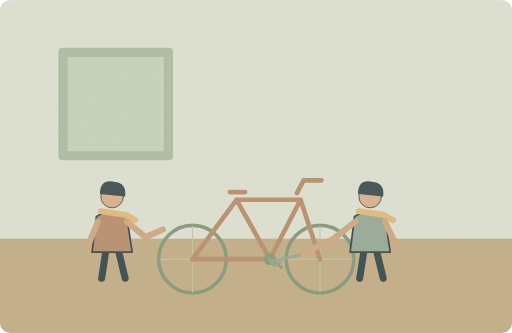
t = 0.00 s
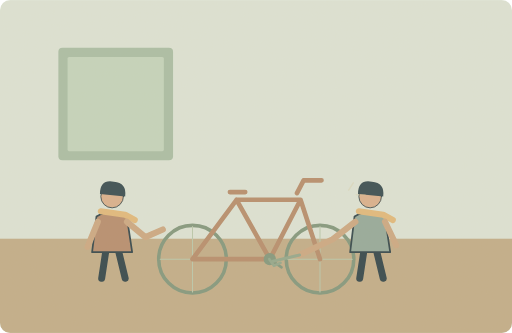
t = 1.25 s
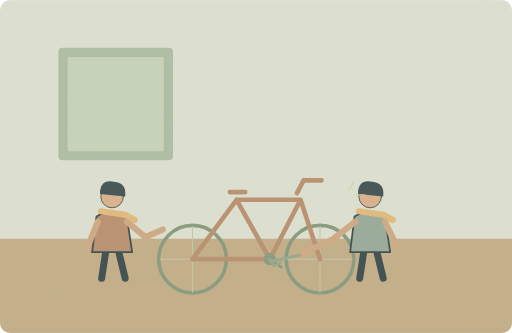
t = 3.75 s
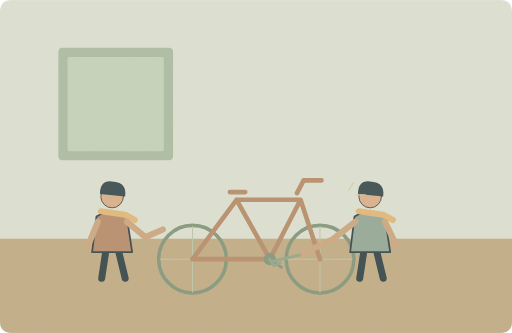
t = 5.00 s
t = 6.25 s: frame unchanged from t = 3.75 s, image omitted
t = 8.75 s: frame unchanged from t = 1.25 s, image omitted

The animated SVG that drew these frames (rendered in a browser with its animation timeline set to each time). Animation: 1 SMIL element (animate=1); one cycle of 10.00 s, repeats indefinitely.

<svg xmlns="http://www.w3.org/2000/svg" width="1000" height="650" viewBox="0 0 1000 650" role="img" aria-labelledby="title desc"><title id="title">单词小故事</title><desc id="desc">Do you know how to fix this bicycle?</desc><metadata>{"wordId": "know", "dailyExample": "Do you know how to fix this bicycle?", "source": "https://github.com/go1app/word-atlas/blob/main/public/atlas/entries/4.json", "attribution": "Word Atlas contributors — CC BY 4.0", "license": "https://creativecommons.org/licenses/by/4.0/", "changes": "New original vector animation interpreting the daily example.", "durationSeconds": 10}</metadata><defs><clipPath id="frame"><rect width="1000" height="650" rx="20"/></clipPath><filter id="paper"><feTurbulence type="fractalNoise" baseFrequency=".74" numOctaves="3" stitchTiles="stitch"/><feColorMatrix type="saturate" values="0"/><feComponentTransfer><feFuncA type="linear" slope=".065"/></feComponentTransfer><feBlend in="SourceGraphic" mode="soft-light"/></filter><filter id="glow" x="-100%" y="-100%" width="300%" height="300%"><feGaussianBlur stdDeviation="8"/></filter></defs><g clip-path="url(#frame)"><rect x="0" y="0" width="1000" height="650" rx="0" fill="#dce4d7" /><rect x="0" y="466" width="1000" height="184" rx="0" fill="#c0ac88" /><rect x="114" y="93" width="224" height="220" rx="8" fill="#a8bda5" /><rect x="132" y="111" width="188" height="184" rx="3" fill="#c3d4bd" /><circle cx="376" cy="506" r="66" fill="none" stroke="#7f967c" stroke-width="7"/><path d="M376 442V570M313 506H439" fill="none" stroke="#b9c8ac" stroke-width="2" stroke-linecap="round" stroke-linejoin="round" /><circle cx="625" cy="506" r="66" fill="none" stroke="#7f967c" stroke-width="7"/><path d="M625 442V570M562 506H688" fill="none" stroke="#b9c8ac" stroke-width="2" stroke-linecap="round" stroke-linejoin="round" /><path d="M376 506L462 390 527 506H376M462 390H587L527 506M587 390L625 506M449 375H479M580 377L593 352H628" fill="none" stroke="#b58b6b" stroke-width="9" stroke-linecap="round" stroke-linejoin="round" /><circle cx="527" cy="506" r="12" fill="#7f967c" /><path d="M527 506l23 16" fill="none" stroke="#7f967c" stroke-width="5" stroke-linecap="round" stroke-linejoin="round" /><g transform="translate(219 438) scale(1.7)" stroke="#2c4148" stroke-linecap="round" stroke-linejoin="round"><path d="M-7 29L-12 62M7 29L15 62" fill="none" stroke="#2c4148" stroke-width="8" stroke-linecap="round" stroke-linejoin="round" /><path d="M-18 -9Q0 -20 17 -8L23 32H-23Z" fill="#b58b6d" stroke="#2c4148" stroke-width="2" stroke-linecap="round" stroke-linejoin="round" /><circle cx="0" cy="-32" r="13" fill="#d9af8c" /><path d="M-14 -35Q-14 -52 2 -49Q17 -48 15 -32Z" fill="#32474e" stroke="none" stroke-width="2" stroke-linecap="round" stroke-linejoin="round" /><path d="M-13 -15L15 -11 26 -5" fill="none" stroke="#e1b97b" stroke-width="7" stroke-linecap="round" stroke-linejoin="round" /></g><path d="M191 433L171 482M248 433L284 463 318 448" fill="none" stroke="#cba782" stroke-width="12" stroke-linecap="round" stroke-linejoin="round" /><g transform="translate(723 438) scale(1.7)" stroke="#2c4148" stroke-linecap="round" stroke-linejoin="round"><path d="M-7 29L-12 62M7 29L15 62" fill="none" stroke="#2c4148" stroke-width="8" stroke-linecap="round" stroke-linejoin="round" /><path d="M-18 -9Q0 -20 17 -8L23 32H-23Z" fill="#92a89a" stroke="#2c4148" stroke-width="2" stroke-linecap="round" stroke-linejoin="round" /><circle cx="0" cy="-32" r="13" fill="#d9af8c" /><path d="M-14 -35Q-14 -52 2 -49Q17 -48 15 -32Z" fill="#32474e" stroke="none" stroke-width="2" stroke-linecap="round" stroke-linejoin="round" /><path d="M-13 -15L15 -11 26 -5" fill="none" stroke="#e1b97b" stroke-width="7" stroke-linecap="round" stroke-linejoin="round" /></g><path d="M694 433L650 467 585 498M752 433L774 479" fill="none" stroke="#cba782" stroke-width="12" stroke-linecap="round" stroke-linejoin="round" /><path d="M585 498L533 510" fill="none" stroke="#91a68b" stroke-width="6" stroke-linecap="round" stroke-linejoin="round" /><path d="M526 506l9 13 13 -6" fill="none" stroke="#91a68b" stroke-width="5" stroke-linecap="round" stroke-linejoin="round" /><g><animate attributeName="opacity" values=".2;.65;.2" keyTimes="0;.5;1" dur="10s" repeatCount="indefinite"/><path d="M681 371l9 -14M696 380h17" fill="none" stroke="#d5c69a" stroke-width="3" stroke-linecap="round" stroke-linejoin="round" /></g><rect width="1000" height="650" fill="#ddc8a0" opacity=".14" filter="url(#paper)" pointer-events="none"/></g></svg>
